Run: headless pygame with SDL's dummy video driver; simulated clock (each Clock.tick advances the game by its frame time, no real sleeping); random seed 0; keys injected as events and as key.get_pressed() state; no mouse input.
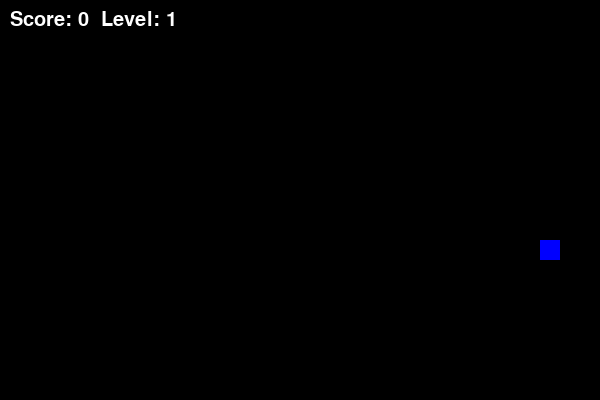
Frame 1 of 1 · flips 1–60 · no input (game ended)

The pygame program that drew these frames:

import pygame
import random

# Параметры экрана
WIDTH, HEIGHT = 600, 400
CELL_SIZE = 20
WHITE = (255, 255, 255)
GREEN = (0, 255, 0)
RED = (255, 0, 0)
BLUE = (0, 0, 255)
BLACK = (0, 0, 0)

# Инициализация pygame
pygame.init()
screen = pygame.display.set_mode((WIDTH, HEIGHT))
pygame.display.set_caption("Snake Game")
clock = pygame.time.Clock()

# Класс еды 
class Food:
    def __init__(self, snake):
        self.respawn(snake)
        self.timer = random.randint(60, 180)  # Время еды (1-3 секунды)

    def respawn(self, snake):
        while True:
            self.x = random.randint(0, (WIDTH // CELL_SIZE) - 1) * CELL_SIZE
            self.y = random.randint(0, (HEIGHT // CELL_SIZE) - 1) * CELL_SIZE
            if (self.x, self.y) not in snake:
                break
        self.value = random.choice([1, 2, 5])  # Вес еды
        self.timer = random.randint(60, 180)  # Случайное время исчезновения (1-3 секунды)

    def update(self, snake):
        self.timer -= 1
        if self.timer <= 0:
            self.respawn(snake)

# Инициализация змейки
snake = [(WIDTH // 2, HEIGHT // 2)]
direction = (CELL_SIZE, 0)
food = Food(snake)
score = 0
level = 1
speed = 10

running = True
while running:
    screen.fill(BLACK)
    
    for event in pygame.event.get():
        if event.type == pygame.QUIT:
            running = False
        elif event.type == pygame.KEYDOWN:
            if event.key == pygame.K_UP and direction != (0, CELL_SIZE):
                direction = (0, -CELL_SIZE)
            elif event.key == pygame.K_DOWN and direction != (0, -CELL_SIZE):
                direction = (0, CELL_SIZE)
            elif event.key == pygame.K_LEFT and direction != (CELL_SIZE, 0):
                direction = (-CELL_SIZE, 0)
            elif event.key == pygame.K_RIGHT and direction != (-CELL_SIZE, 0):
                direction = (CELL_SIZE, 0)
    
    # Движение змейки
    new_head = (snake[0][0] + direction[0], snake[0][1] + direction[1])
    
    # Столкновение со стенами или самой собой
    if new_head[0] < 0 or new_head[0] >= WIDTH or new_head[1] < 0 or new_head[1] >= HEIGHT or new_head in snake:
        running = False
    
    snake.insert(0, new_head)
    
    # Еда
    if new_head == (food.x, food.y):
        score += food.value  # Значение еды
        food.respawn(snake)  # Новая еда
        
        # Увеличение уровня каждые 4 очка
        if score % 4 == 0:
            level += 1
            speed += 2
    else:
        snake.pop()
    
    # Обновление таймера еды
    food.update(snake)
    
    # Отрисовка змейки
    for segment in snake:
        pygame.draw.rect(screen, GREEN, (*segment, CELL_SIZE, CELL_SIZE))
    
    # Отрисовка еды 
    food_color = RED if food.value == 1 else BLUE if food.value == 2 else WHITE
    pygame.draw.rect(screen, food_color, (food.x, food.y, CELL_SIZE, CELL_SIZE))
    
    # Отображение счета и уровня
    font = pygame.font.Font(None, 30)
    score_text = font.render(f"Score: {score}  Level: {level}", True, WHITE)
    screen.blit(score_text, (10, 10))
    
    pygame.display.flip()
    clock.tick(speed)
    
pygame.quit()
